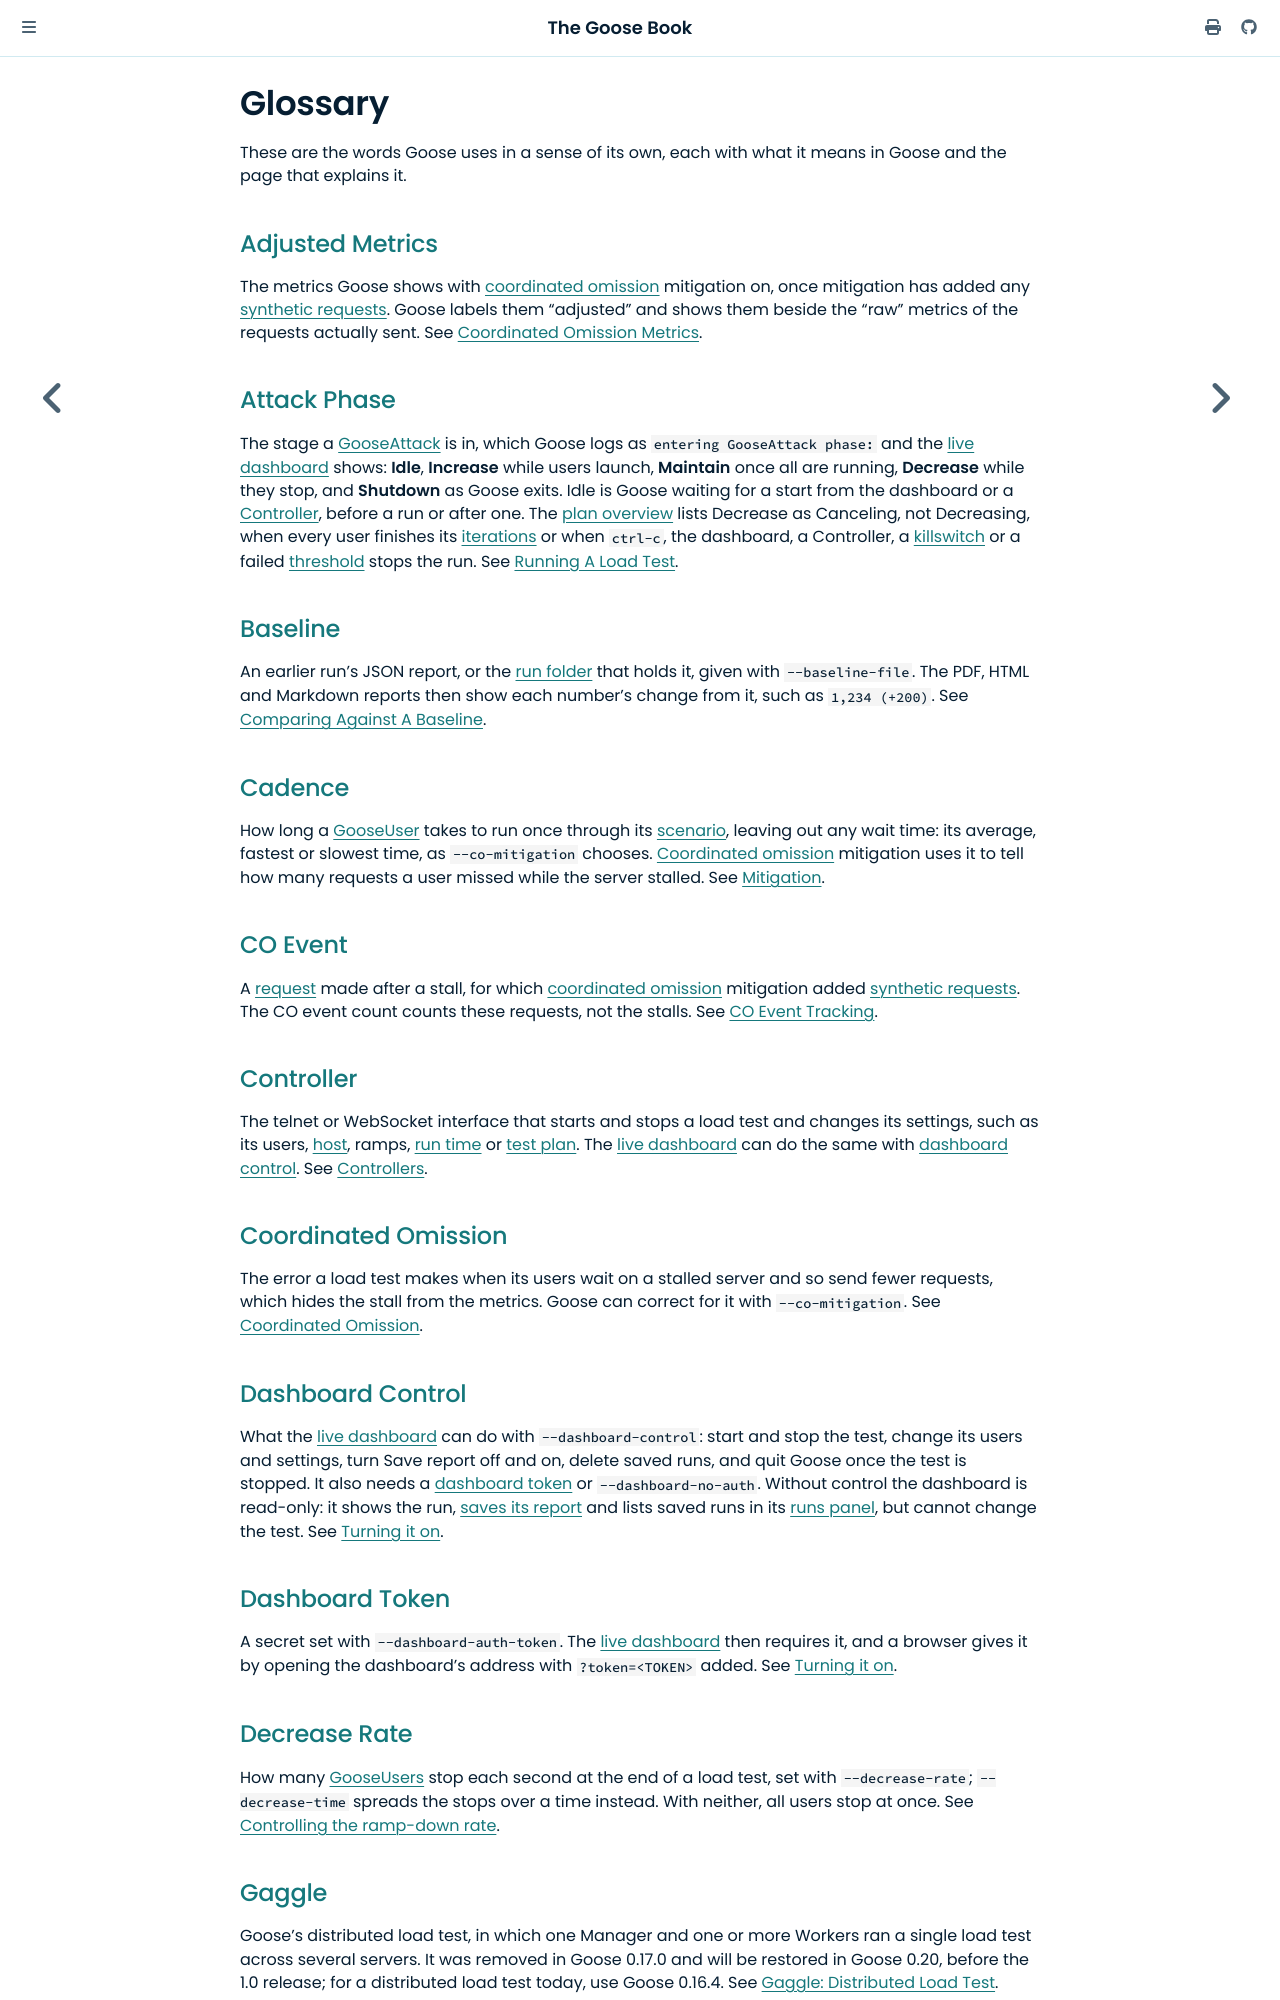

repository: tag1consulting/goose · page: glossary.html · generator: mdbook

# Glossary

These are the words Goose uses in a sense of its own, each with what it means in Goose and the page that explains it.

## Adjusted Metrics
The metrics Goose shows with [coordinated omission](#coordinated-omission) mitigation on, once mitigation has added any [synthetic requests](#synthetic-request). Goose labels them "adjusted" and shows them beside the "raw" metrics of the requests actually sent. See [Coordinated Omission Metrics](./coordinated-omission/metrics.md).

## Attack Phase
The stage a [GooseAttack](#gooseattack) is in, which Goose logs as `entering GooseAttack phase:` and the [live dashboard](#live-dashboard) shows: **Idle**, **Increase** while users launch, **Maintain** once all are running, **Decrease** while they stop, and **Shutdown** as Goose exits. Idle is Goose waiting for a start from the dashboard or a [Controller](#controller), before a run or after one. The [plan overview](#plan-overview) lists Decrease as Canceling, not Decreasing, when every user finishes its [iterations](#iteration) or when `ctrl-c`, the dashboard, a Controller, a [killswitch](#killswitch) or a failed [threshold](#threshold) stops the run. See [Running A Load Test](./getting-started/running.md).

## Baseline
An earlier run's JSON report, or the [run folder](#run-folder) that holds it, given with `--baseline-file`. The PDF, HTML and Markdown reports then show each number's change from it, such as `1,234 (+200)`. See [Comparing Against A Baseline](./getting-started/common.md#comparing-against-a-baseline).

## Cadence
How long a [GooseUser](#gooseuser) takes to run once through its [scenario](#scenario), leaving out any wait time: its average, fastest or slowest time, as `--co-mitigation` chooses. [Coordinated omission](#coordinated-omission) mitigation uses it to tell how many requests a user missed while the server stalled. See [Mitigation](./coordinated-omission/mitigation.md).

## CO Event
A [request](#request) made after a stall, for which [coordinated omission](#coordinated-omission) mitigation added [synthetic requests](#synthetic-request). The CO event count counts these requests, not the stalls. See [CO Event Tracking](./coordinated-omission/metrics.md#co-event-tracking).

## Controller
The telnet or WebSocket interface that starts and stops a load test and changes its settings, such as its users, [host](#host), ramps, [run time](#run-time) or [test plan](#test-plan). The [live dashboard](#live-dashboard) can do the same with [dashboard control](#dashboard-control). See [Controllers](./controller/overview.md).

## Coordinated Omission
The error a load test makes when its users wait on a stalled server and so send fewer requests, which hides the stall from the metrics. Goose can correct for it with `--co-mitigation`. See [Coordinated Omission](./coordinated-omission/overview.md).

## Dashboard Control
What the [live dashboard](#live-dashboard) can do with `--dashboard-control`: start and stop the test, change its users and settings, turn Save report off and on, delete saved runs, and quit Goose once the test is stopped. It also needs a [dashboard token](#dashboard-token) or `--dashboard-no-auth`. Without control the dashboard is read-only: it shows the run, [saves its report](#save-report) and lists saved runs in its [runs panel](#runs-panel), but cannot change the test. See [Turning it on](./controller/dashboard.md#turning-it-on).

## Dashboard Token
A secret set with `--dashboard-auth-token`. The [live dashboard](#live-dashboard) then requires it, and a browser gives it by opening the dashboard's address with `?token=<TOKEN>` added. See [Turning it on](./controller/dashboard.md#turning-it-on).

## Decrease Rate
How many [GooseUsers](#gooseuser) stop each second at the end of a load test, set with `--decrease-rate`; `--decrease-time` spreads the stops over a time instead. With neither, all users stop at once. See [Controlling the ramp-down rate](./getting-started/common.md#controlling-the-ramp-down-rate).
